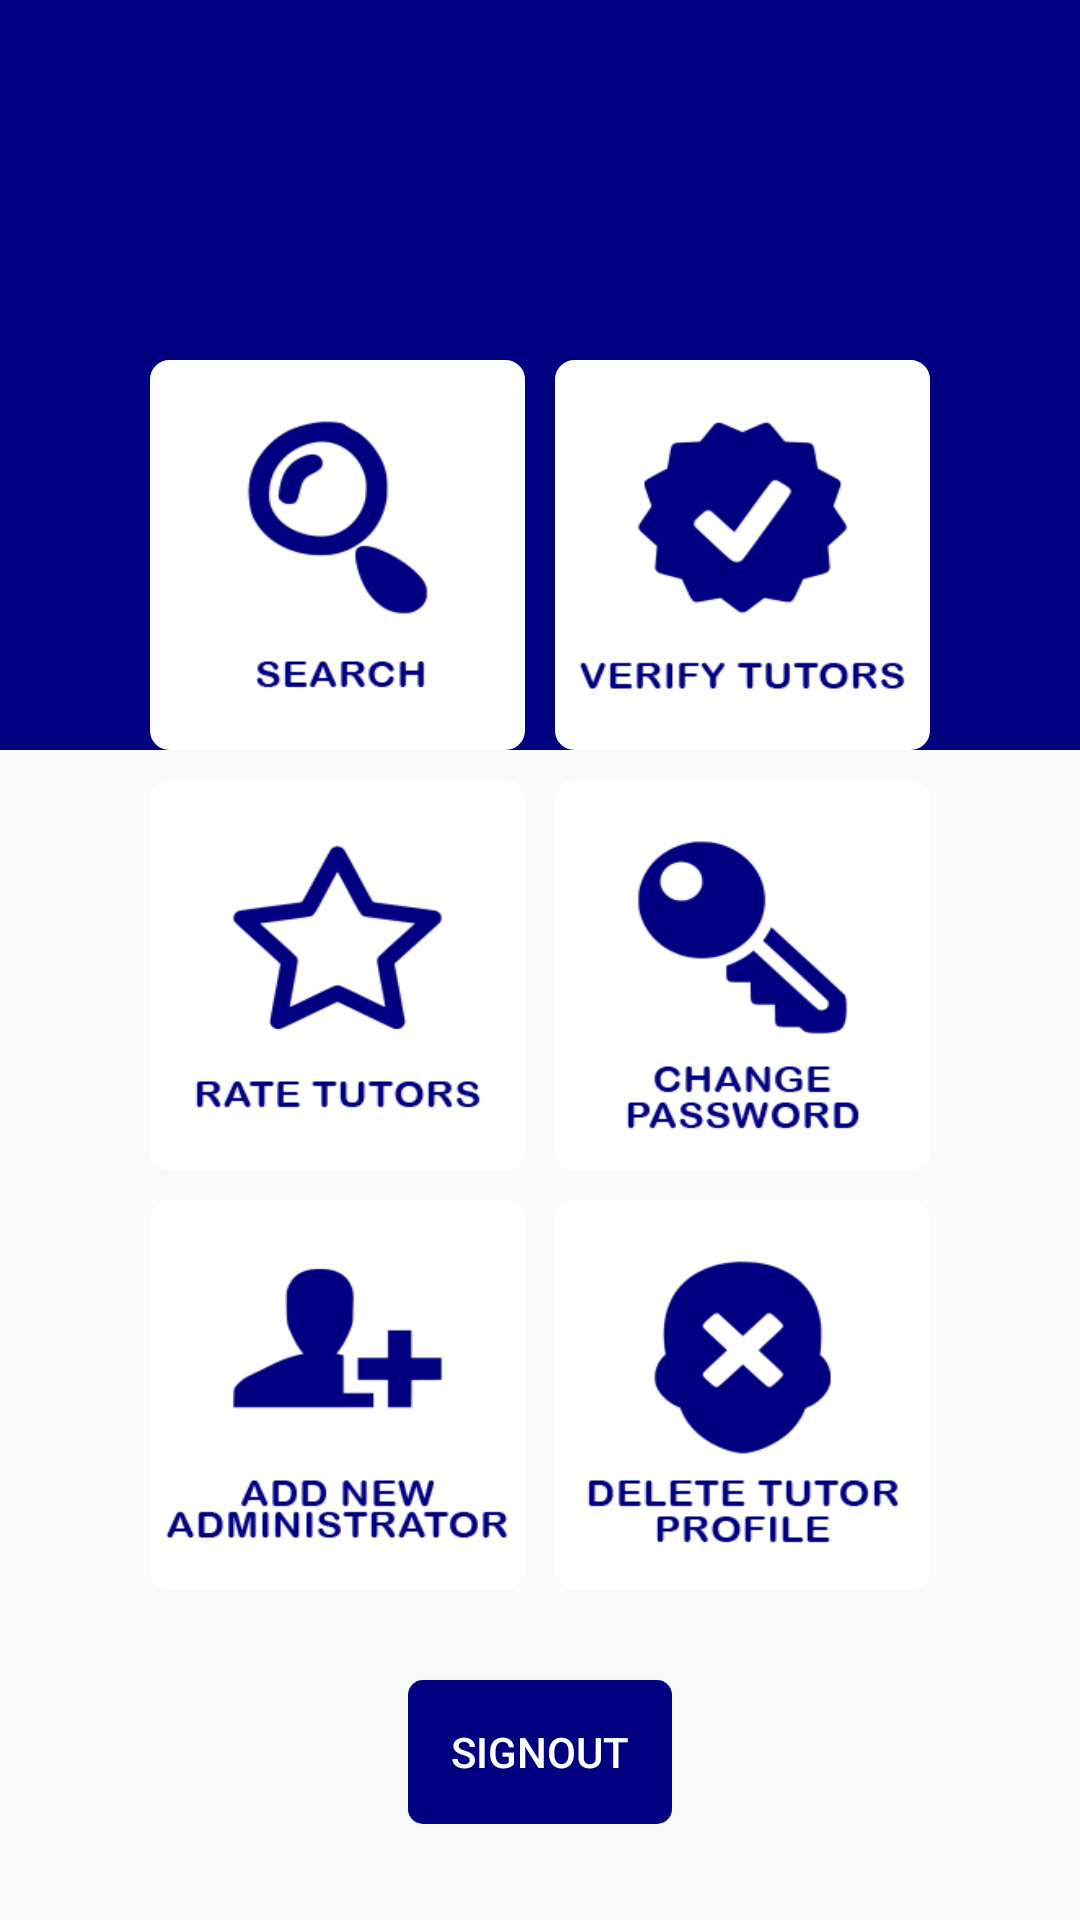

Produce the Android XML layout that renders to this screen, including the resource entries it uses.
<!-- AndroidManifest.xml: application theme AppTheme -->
<!-- res/layout/activity_admin_main_page.xml -->
<?xml version="1.0" encoding="utf-8"?>
<ScrollView xmlns:android="http://schemas.android.com/apk/res/android"
    xmlns:tools="http://schemas.android.com/tools"
    android:layout_width="match_parent"
    android:layout_height="match_parent"
    tools:context=".AdminMainPageActivity">

    <RelativeLayout
        android:layout_width="match_parent"
        android:layout_height="wrap_content">

        <RelativeLayout
            android:layout_width="match_parent"
            android:layout_height="250dp"
            android:background="@color/navy"></RelativeLayout>

        <RelativeLayout
            android:id="@+id/re"
            android:layout_width="wrap_content"
            android:layout_height="wrap_content"
            android:layout_marginLeft="40dp"
            android:layout_marginTop="40dp"
            android:layout_marginRight="40dp">

            <LinearLayout
                android:id="@+id/lik"
                android:layout_width="match_parent"
                android:layout_height="130dp"
                android:layout_marginLeft="10dp"
                android:layout_marginTop="80dp"
                android:layout_marginRight="10dp"
                android:gravity="center"
                android:orientation="horizontal">

                <LinearLayout
                    android:layout_width="0dp"
                    android:layout_height="match_parent"
                    android:layout_marginRight="10dp"
                    android:layout_weight="1"
                    android:background="@drawable/et2"
                    android:orientation="vertical">

                    <ImageButton
                        android:id="@+id/search"
                        android:layout_width="match_parent"
                        android:layout_height="match_parent"
                        android:background="@drawable/search_icon"
                        android:backgroundTint="@color/navy" />

                </LinearLayout>

                <LinearLayout
                    android:layout_width="0dp"
                    android:layout_height="match_parent"
                    android:layout_weight="1"
                    android:background="@drawable/et2"

                    android:orientation="vertical">

                    <ImageButton
                        android:id="@+id/verify_profile"
                        android:layout_width="match_parent"
                        android:layout_height="match_parent"
                        android:background="@drawable/approval128"
                        android:backgroundTint="@color/navy" />


                </LinearLayout>
            </LinearLayout>

        </RelativeLayout>

        <RelativeLayout
            android:id="@+id/rel"
            android:layout_width="wrap_content"
            android:layout_height="wrap_content"
            android:layout_below="@+id/re"
            android:layout_marginLeft="40dp"
            android:layout_marginRight="40dp">

            <LinearLayout
                android:layout_width="match_parent"
                android:layout_height="130dp"
                android:layout_marginLeft="10dp"
                android:layout_marginTop="10dp"
                android:layout_marginRight="10dp"
                android:gravity="center"
                android:orientation="horizontal">

                <LinearLayout
                    android:layout_width="0dp"
                    android:layout_height="match_parent"
                    android:layout_marginRight="10dp"
                    android:layout_weight="1"
                    android:background="@drawable/et2"
                    android:orientation="vertical">

                    <ImageButton
                        android:id="@+id/rate_tutor"
                        android:layout_width="match_parent"
                        android:layout_height="match_parent"
                        android:background="@drawable/rate128"
                        android:backgroundTint="@color/navy" />

                </LinearLayout>

                <LinearLayout
                    android:layout_width="0dp"
                    android:layout_height="match_parent"
                    android:layout_weight="1"
                    android:background="@drawable/et2"

                    android:orientation="vertical">

                    <ImageButton
                        android:id="@+id/change_password"
                        android:layout_width="match_parent"
                        android:layout_height="match_parent"
                        android:background="@drawable/pass128"
                        android:backgroundTint="@color/navy" />


                </LinearLayout>
            </LinearLayout>

        </RelativeLayout>

        <RelativeLayout
            android:id="@+id/olp"
            android:layout_width="wrap_content"
            android:layout_height="wrap_content"
            android:layout_below="@+id/rel"
            android:layout_marginLeft="40dp"
            android:layout_marginRight="40dp">


            <LinearLayout
                android:layout_width="match_parent"
                android:layout_height="130dp"
                android:layout_marginLeft="10dp"
                android:layout_marginTop="10dp"
                android:layout_marginRight="10dp"
                android:gravity="center"
                android:orientation="horizontal">

                <LinearLayout
                    android:layout_width="0dp"
                    android:layout_height="match_parent"
                    android:layout_marginRight="10dp"
                    android:layout_weight="1"
                    android:background="@drawable/et2"
                    android:orientation="vertical">

                    <ImageButton
                        android:id="@+id/add_new_administrator"
                        android:layout_width="match_parent"
                        android:layout_height="match_parent"
                        android:background="@drawable/add128"
                        android:backgroundTint="@color/navy" />

                </LinearLayout>

                <LinearLayout
                    android:layout_width="0dp"
                    android:layout_height="match_parent"
                    android:layout_weight="1"
                    android:background="@drawable/et2"

                    android:orientation="vertical">

                    <ImageButton
                        android:id="@+id/delete_tutor_profile"
                        android:layout_width="match_parent"
                        android:layout_height="match_parent"
                        android:background="@drawable/disapprove128"
                        android:backgroundTint="@color/navy" />


                </LinearLayout>
            </LinearLayout>

        </RelativeLayout>

        <Button
            android:id="@+id/signoutButton"
            android:layout_width="wrap_content"
            android:layout_height="wrap_content"
            android:layout_below="@+id/olp"
            android:layout_centerInParent="true"
            android:layout_marginTop="30dp"
            android:background="@drawable/btn"
            android:text="Signout"
            android:textColor="@color/white" />

    </RelativeLayout>
</ScrollView>
<!-- resources referenced by this layout -->
<resources>
  <color name="navy">#000080</color>
  <color name="white">#FFFFFF</color>
  <!-- drawable add128: png bitmap (drawable, 4813 bytes) -->
  <!-- drawable approval128: png bitmap (drawable, 5785 bytes) -->
  <!-- drawable btn (drawable) -->
  <shape xmlns:android="http://schemas.android.com/apk/res/android"
      android:shape="rectangle"
      android:tint="@color/navy">
  
  <corners
      android:topRightRadius="5dp"
      android:topLeftRadius="5dp"
      android:bottomRightRadius="5dp"
      android:bottomLeftRadius="5dp" />
  
  </shape>
  <!-- drawable disapprove128: png bitmap (drawable, 5711 bytes) -->
  <!-- drawable et2 (drawable) -->
  <shape xmlns:android="http://schemas.android.com/apk/res/android"
      android:shape="rectangle"
      android:tint="@color/white">
  
      <corners
          android:topRightRadius="5dp"
          android:topLeftRadius="5dp"
          android:bottomRightRadius="5dp"
          android:bottomLeftRadius="5dp"/>
      <stroke
          android:color="#FFFF4917"
          android:width="3dp"/>
  </shape>
  <!-- drawable pass128: png bitmap (drawable, 6294 bytes) -->
  <!-- drawable rate128: png bitmap (drawable, 5858 bytes) -->
  <!-- drawable search_icon: png bitmap (drawable, 5428 bytes) -->
  <style name="AppTheme" parent="Theme.AppCompat.Light.DarkActionBar">
          
          <item name="colorPrimary">@color/colorPrimary</item>
          <item name="colorPrimaryDark">@color/colorPrimaryDark</item>
          <item name="colorAccent">@color/colorAccent</item>
      </style>
  <color name="colorPrimary">#000080</color>
  <color name="colorPrimaryDark">#000067</color>
  <color name="colorAccent">#03A9F4</color>
</resources>
